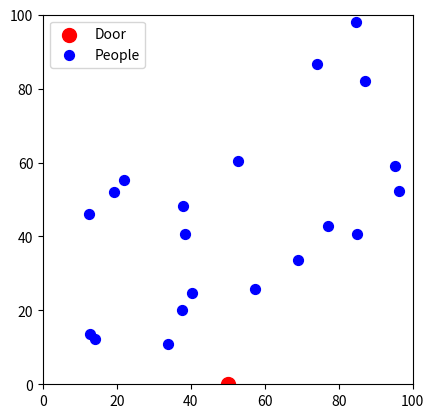

Python code for this plot:
import numpy as np
import matplotlib.pyplot as plt
from scipy.spatial import Voronoi
from matplotlib.animation import FuncAnimation

# Room dimensions
room_size = (100, 100)

# Number of people (points)
num_people = 20

# Door position (at the bottom center of the room)
door_position = np.array([room_size[0] // 2, 0])

# Random initial positions for people
people_positions = np.random.rand(num_people, 2) * room_size

# Add a small jitter to avoid degenerate configurations
def add_jitter(positions, jitter_amount=1e-3):
    return positions + np.random.randn(*positions.shape) * jitter_amount

# Compute Voronoi diagram for the initial positions of people
def generate_voronoi(positions):
    # Add jitter to avoid degenerate Voronoi issues
    jittered_positions = add_jitter(positions)
    return Voronoi(jittered_positions)

# Function to move people towards the door
def move_towards_door(people_positions, door_position, speed=1):
    new_positions = []
    for pos in people_positions:
        direction = door_position - pos
        distance = np.linalg.norm(direction)
        if distance > speed:  # Only move if not at the door
            direction = direction / distance  # Normalize direction
            new_pos = pos + direction * speed
        else:
            new_pos = door_position  # If close enough, snap to door
        new_positions.append(new_pos)
    return np.array(new_positions)

# Initialize plot
fig, ax = plt.subplots()
ax.set_xlim(0, room_size[0])
ax.set_ylim(0, room_size[1])
ax.set_aspect('equal')

# Plot the door as a red point
door_scatter = ax.scatter(door_position[0], door_position[1], color='red', s=100, label='Door')

# People plot (initial positions)
people_scatter = ax.scatter(people_positions[:, 0], people_positions[:, 1], color='blue', s=50, label='People')

# Initialize an empty list for storing the Voronoi polygons
voronoi_polygons = []

def draw_voronoi(vor):
    global voronoi_polygons
    # Remove previous polygons
    for poly in voronoi_polygons:
        poly.remove()  # Correctly remove each polygon
    voronoi_polygons = []
    
    # Plot new Voronoi regions
    for region in vor.regions:
        if not -1 in region and len(region) > 0:  # Filter out incomplete regions
            polygon = [vor.vertices[i] for i in region]
            voronoi_polygons.append(ax.fill(*zip(*polygon), alpha=0.2)[0])  # Store the actual Polygon object

# Update function for the animation
def update(frame):
    global people_positions
    people_positions = move_towards_door(people_positions, door_position, speed=0.5)  # Move people
    people_scatter.set_offsets(people_positions)  # Update positions
    
    # Update Voronoi diagram
    try:
        vor = generate_voronoi(people_positions)
        draw_voronoi(vor)
    except Exception as e:
        print(f"Voronoi failed at frame {frame}: {e}")
        # Skip this frame in case of failure to keep the animation running

    return people_scatter,

# Animation function
ani = FuncAnimation(fig, update, frames=200, interval=100)

plt.legend()
plt.show()
